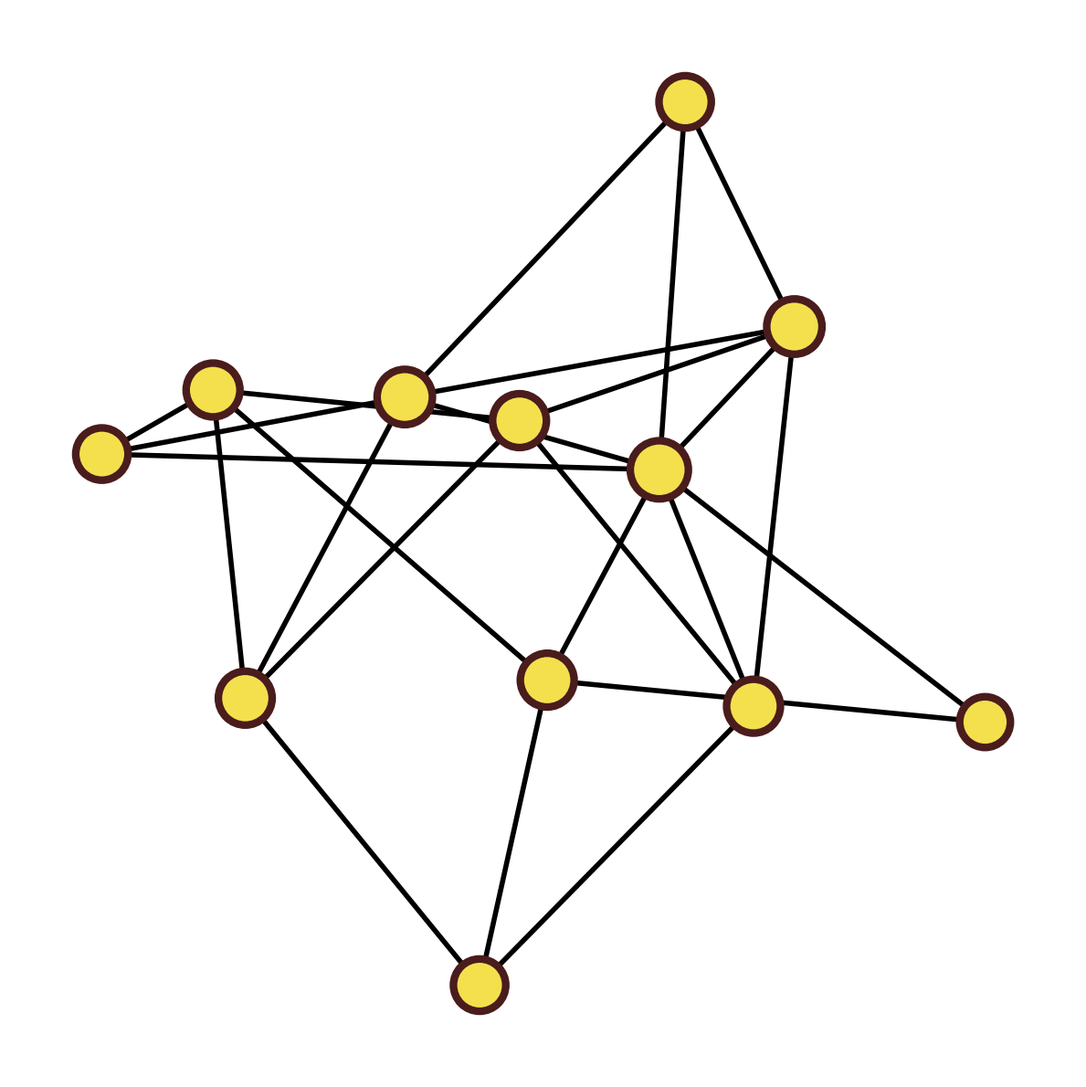
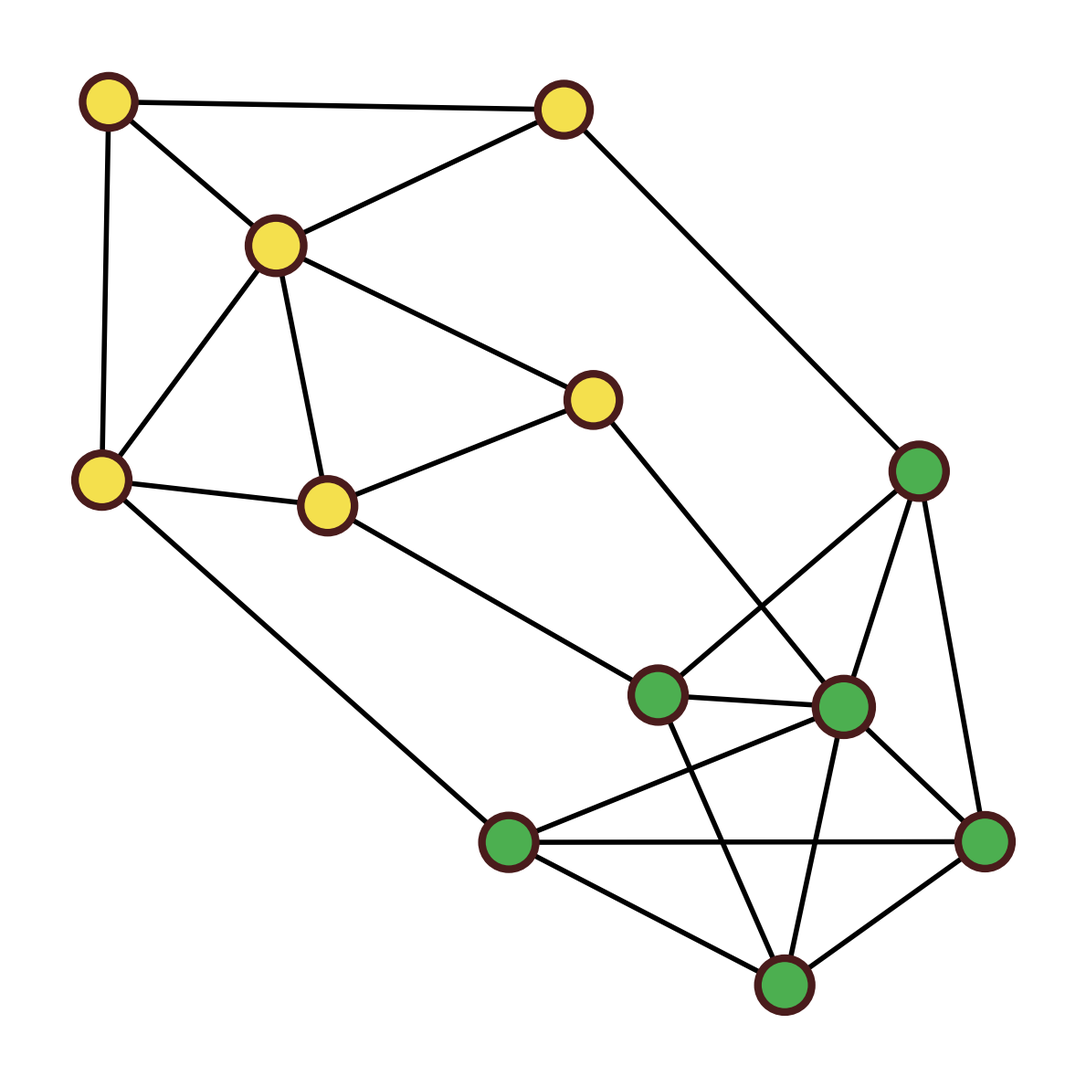
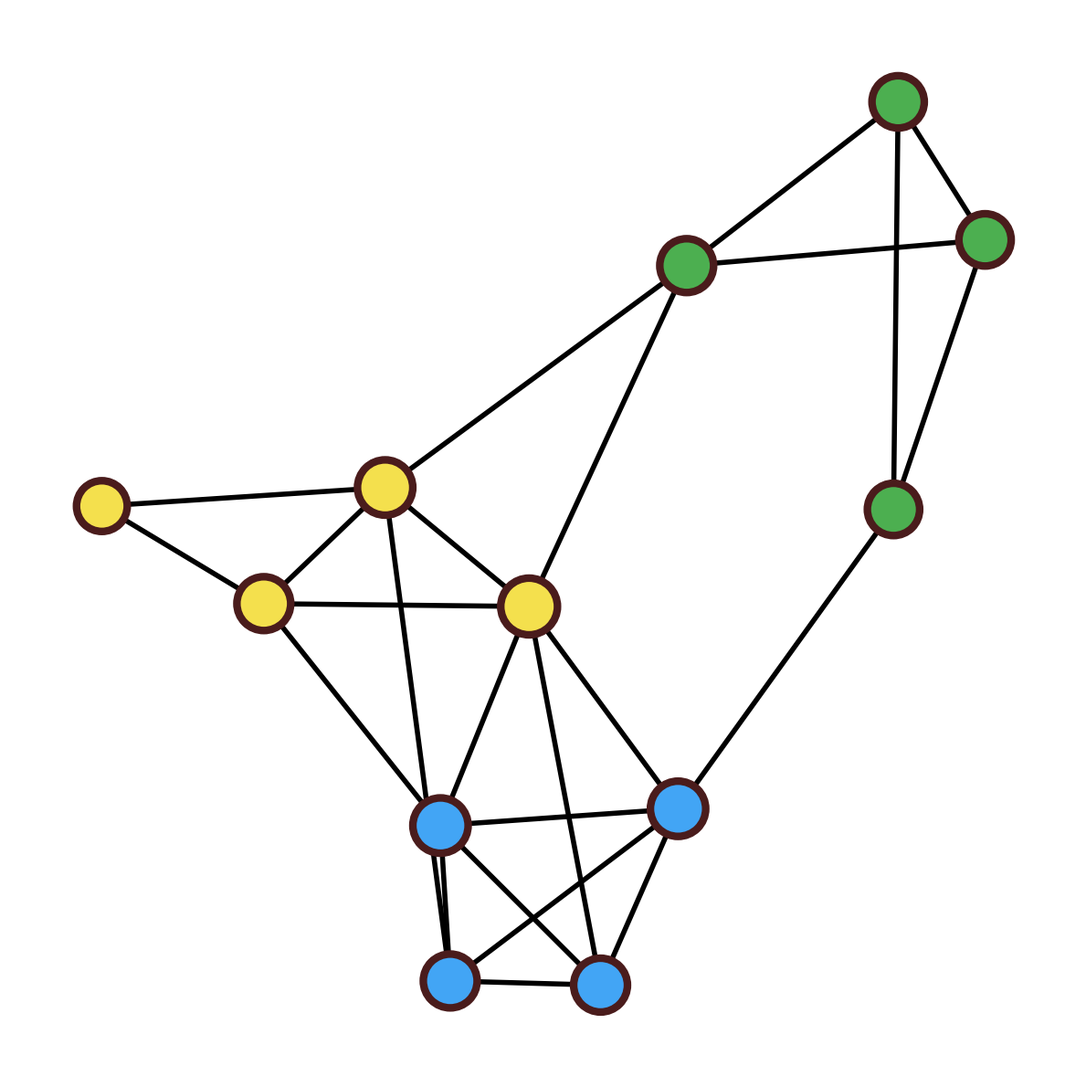
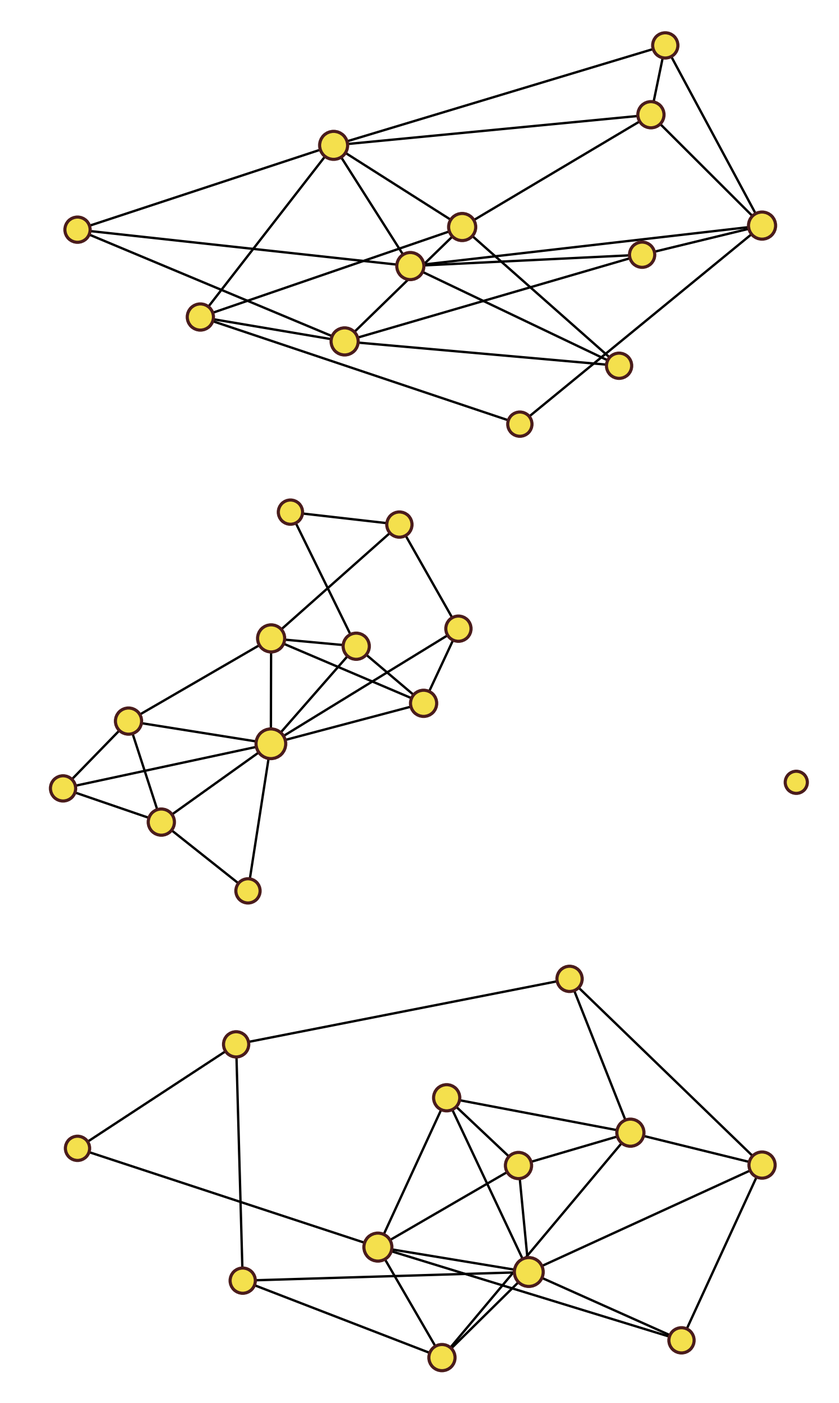

Python code for these plots, in order:
import networkx as nx
import matplotlib.pyplot as plt
import matplotlib.patches as mpatches
import random
import numpy as np

# Configuration
n = 12
m = 24  # Number of edges to maintain
seed = 42

# Clean, bold color palette matching reference style
colors = [
    '#F4E04D',  # Yellow
    '#4CAF50',  # Green
    '#42A5F5',  # Blue
]

# Dark border color for all nodes (dark brown/maroon like reference)
border_color = '#4A1C1C'  # Dark reddish-brown

def assign_groups(G, num_groups):
    """Assign nodes to groups and return node colors"""
    group_size = n // num_groups
    node_colors = []
    
    for i in G.nodes():
        group_idx = min(i // group_size, num_groups - 1)
        G.nodes[i]['group'] = group_idx
        node_colors.append(colors[group_idx])
    
    return node_colors

def generate_random_network(num_groups):
    """Random network - edges added uniformly at random"""
    G = nx.gnm_random_graph(n, m, seed=seed)
    node_colors = assign_groups(G, num_groups)
    return G, node_colors

def generate_homophily_network(num_groups, homophily_strength=0.8):
    """Homophily network - nodes prefer same-group connections"""
    G = nx.Graph()
    G.add_nodes_from(range(n))
    node_colors = assign_groups(G, num_groups)
    
    group_size = n // num_groups
    
    # Calculate how many internal vs external edges we want
    target_internal = int(m * homophily_strength)
    target_external = m - target_internal
    
    # Generate internal edges within groups
    edges_added = 0
    attempts = 0
    max_attempts = m * 100
    
    while edges_added < target_internal and attempts < max_attempts:
        attempts += 1
        group = random.randint(0, num_groups - 1)
        start_node = group * group_size
        end_node = min(start_node + group_size, n)
        
        u = random.randint(start_node, end_node - 1)
        v = random.randint(start_node, end_node - 1)
        
        if u != v and not G.has_edge(u, v):
            G.add_edge(u, v)
            edges_added += 1
    
    # Generate external edges between groups
    attempts = 0
    while edges_added < m and attempts < max_attempts:
        attempts += 1
        u, v = random.sample(range(n), 2)
        if not G.has_edge(u, v) and G.nodes[u]['group'] != G.nodes[v]['group']:
            G.add_edge(u, v)
            edges_added += 1
    
    # Fill remaining edges randomly if needed
    while G.number_of_edges() < m and attempts < max_attempts:
        attempts += 1
        u, v = random.sample(range(n), 2)
        if not G.has_edge(u, v):
            G.add_edge(u, v)
            
    return G, node_colors

def generate_clustered_network(num_groups):
    """Highly clustered network - mostly intra-group edges"""
    return generate_homophily_network(num_groups, homophily_strength=0.95)

def generate_preferential_attachment(num_groups):
    """Preferential attachment (scale-free) network with groups"""
    # Generate with approximate edge count
    m_ba = max(1, m // n)
    G = nx.barabasi_albert_graph(n, m_ba, seed=seed)
    node_colors = assign_groups(G, num_groups)
    
    # Quickly adjust edge count
    current_edges = G.number_of_edges()
    all_possible_edges = list(nx.non_edges(G))
    
    if current_edges < m and all_possible_edges:
        edges_to_add = min(m - current_edges, len(all_possible_edges))
        new_edges = random.sample(all_possible_edges, edges_to_add)
        G.add_edges_from(new_edges)
    elif current_edges > m:
        edges_to_remove = current_edges - m
        edges_list = list(G.edges())
        remove_edges = random.sample(edges_list, edges_to_remove)
        G.remove_edges_from(remove_edges)
    
    return G, node_colors

def generate_small_world(num_groups):
    """Small-world network (Watts-Strogatz) with groups"""
    k = min(4, n - 1)  # Each node connected to k nearest neighbors
    p = 0.3  # Rewiring probability
    
    G = nx.watts_strogatz_graph(n, k, p, seed=seed)
    node_colors = assign_groups(G, num_groups)
    
    # Adjust edge count efficiently
    current_edges = G.number_of_edges()
    
    if current_edges < m:
        all_possible_edges = list(nx.non_edges(G))
        if all_possible_edges:
            edges_to_add = min(m - current_edges, len(all_possible_edges))
            new_edges = random.sample(all_possible_edges, edges_to_add)
            G.add_edges_from(new_edges)
    elif current_edges > m:
        edges_to_remove = current_edges - m
        edges_list = list(G.edges())
        remove_edges = random.sample(edges_list, edges_to_remove)
        G.remove_edges_from(remove_edges)
    
    return G, node_colors

def plot_five_topologies():
    """Create a single plot with 5 different network topologies"""
    
    num_groups = 1
    
    # Network generators with descriptions
    networks = [
        (generate_random_network, "Random Network"),
        # (generate_homophily_network, "Low Homophily"),
        (lambda ng: generate_homophily_network(ng, 0.9), "High Homophily"),
        # (generate_clustered_network, "Clustered"),
        (generate_small_world, "Small-World"),
    ]
    
    # Create figure with 5 subplots
    fig, axes = plt.subplots(3, 1, figsize=(15, 25), facecolor='white')
    
    for idx, (ax, (generator, title)) in enumerate(zip(axes, networks)):
        # Set seed for consistency
        random.seed(seed + idx)
        np.random.seed(seed + idx)
        
        # Generate network
        G, node_colors = generator(num_groups)
        
        # Spring layout
        pos = nx.spring_layout(G, k=0.8, iterations=50, seed=seed + idx)
        
        # Draw edges
        nx.draw_networkx_edges(
            G, pos,
            edge_color='black',
            width=3,
            alpha=1.0,
            ax=ax
        )
        
        # Calculate node sizes
        degrees = dict(G.degree())
        base_size = 800
        node_sizes = [base_size + degrees[node] * 80 for node in G.nodes()]
        
        # Draw nodes
        nx.draw_networkx_nodes(
            G, pos,
            node_color=node_colors,
            node_size=node_sizes,
            alpha=1.0,
            ax=ax,
            edgecolors=border_color,
            linewidths=4
        )
        
        # # Add title
        # ax.set_title(
        #     title,
        #     fontsize=16,
        #     fontweight='bold',
        #     pad=15,
        #     color='#2C3E50'
        # )
        
        # Remove axes
        ax.axis('off')
    
    # Add overall title
    # fig.suptitle(
    #     'Five Network Topologies (3 Groups)',
    #     fontsize=20,
    #     fontweight='bold',
    #     y=0.98,
    #     color='#2C3E50'
    # )
    
    # Create shared legend
    legend_elements = []
    group_names = ["Group A", "Group B", "Group C"]
    
    for i in range(num_groups):
        legend_elements.append(
            mpatches.Patch(
                facecolor=colors[i],
                edgecolor=border_color,
                linewidth=3,
                label=group_names[i]
            )
        )
    
    # fig.legend(
    #     handles=legend_elements,
    #     loc='lower center',
    #     fontsize=12,
    #     frameon=True,
    #     ncol=3,
    #     bbox_to_anchor=(0.5, -0.05)
    # )
    
    plt.tight_layout()
    plt.savefig('network_five_topologies.png', dpi=300, bbox_inches='tight', facecolor='white')
    print(f"✓ Saved: network_five_topologies.png")
    plt.close()

def generate_homophily_graph(num_groups):
    G = nx.Graph()
    nodes = list(range(n))
    G.add_nodes_from(nodes)
    
    # Assign groups
    group_size = n // num_groups
    node_colors = []
    
    for i in nodes:
        group_idx = min(i // group_size, num_groups - 1)
        G.nodes[i]['group'] = group_idx
        node_colors.append(colors[group_idx])
    
    # Add edges with homophily logic - OPTIMIZED
    edges_added = 0
    attempts = 0
    max_attempts = m * 100
    
    while edges_added < m and attempts < max_attempts:
        attempts += 1
        u, v = random.sample(nodes, 2)
        if G.has_edge(u, v):
            continue
            
        # Homophily factor: 80% chance to keep edge if same group, 10% if different
        same_group = G.nodes[u]['group'] == G.nodes[v]['group']
        chance = random.random()
        
        if (same_group and chance < 0.8) or (not same_group and chance < 0.1):
            G.add_edge(u, v)
            G[u][v]['same_group'] = same_group
            edges_added += 1
            
    return G, node_colors

def plot_bubbly_network(num_groups, title, filename):
    """Create a beautiful network visualization with bold edges and clean style"""
    
    # Set random seed for consistency
    random.seed(seed)
    np.random.seed(seed)
    
    # Generate graph
    G, node_colors = generate_homophily_graph(num_groups)
    
    # Create figure with transparent background
    fig, ax = plt.subplots(figsize=(12, 12), facecolor='none')
    ax.set_facecolor('none')
    
    # Spring layout for organic clustering
    pos = nx.spring_layout(G, k=0.8, iterations=50, seed=seed)
    
    # Draw edges with BOLD, VISIBLE black lines
    nx.draw_networkx_edges(
        G, pos,
        edge_color='black',
        width=4,  # Thick, bold edges
        alpha=1.0,  # Fully opaque
        ax=ax
    )
    
    # Calculate node sizes based on degree
    degrees = dict(G.degree())
    base_size = 1400
    node_sizes = [base_size + degrees[node] * 100 for node in G.nodes()]
    
    # Draw nodes with thick dark borders (single layer, clean style)
    nx.draw_networkx_nodes(
        G, pos,
        node_color=node_colors,
        node_size=node_sizes,
        alpha=1.0,  # Fully opaque
        ax=ax,
        edgecolors=border_color,
        linewidths=6  # Thick border like reference image
    )
    
    ax.axis('off')
    
    plt.tight_layout()
    plt.savefig(f'{filename}', dpi=300, bbox_inches='tight', transparent=True)
    print(f"✓ Saved: {filename}")
    plt.close()

# Generate all three networks as separate plots
print("Creating clean, bold network visualizations...\n")

plot_bubbly_network(1, "Uniform Network\n(1 Group)", "network_1_uniform.png")
plot_bubbly_network(2, "Homophily Network\n(2 Groups)", "network_2_homophily.png")
plot_bubbly_network(3, "Strong Homophily Network\n(3 Groups)", "network_3_homophily.png")

# Generate the five topology comparison
print("\nCreating five topology comparison...\n")
plot_five_topologies()

print("\n✨ All networks created successfully!")
print("Each network features bold, visible edges and clean styling.")
